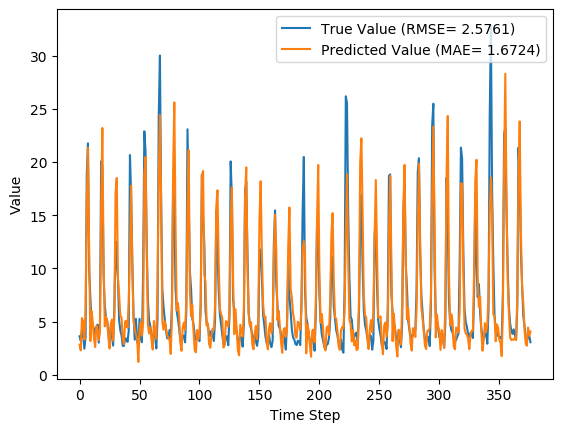

The table this chart was drawn from, first rows:
y_true, y_pred, y_true_scaled, y_pred_scaled
3.63, 2.843, 0.09071, 0.06547
3.21, 2.305, 0.07724, 0.04825
4.29, 5.349, 0.1119, 0.1458
3.67, 5.017, 0.09199, 0.1351
2.46, 3.321, 0.05321, 0.08079
3.54, 6.129, 0.08782, 0.1708
18.82, 16.5, 0.5776, 0.5031
21.76, 21.33, 0.6718, 0.6581
9.83, 11.61, 0.2894, 0.3463
7.16, 3.179, 0.2038, 0.07623
4.67, 6, 0.124, 0.1667
4.44, 4.95, 0.1167, 0.133
4.4, 3.467, 0.1154, 0.08547
3.83, 2.619, 0.09712, 0.05831
4.42, 4.604, 0.116, 0.1219
4.72, 4.206, 0.1256, 0.1092
3.03, 3.26, 0.07147, 0.07886
4.87, 4.27, 0.1304, 0.1112
20.07, 15.57, 0.6176, 0.4735
19.62, 23.2, 0.6032, 0.718
9.33, 11.31, 0.2734, 0.3368
6.56, 4.564, 0.1846, 0.1206
5.37, 5.49, 0.1465, 0.1503
5.07, 5.117, 0.1369, 0.1384
4.02, 3.544, 0.1032, 0.08795
3.34, 2.48, 0.08141, 0.05385
4.47, 4.778, 0.1176, 0.1275
3.61, 5.187, 0.09006, 0.1406
2.75, 3.214, 0.0625, 0.07738
6.28, 5.362, 0.1756, 0.1462
12.55, 17.11, 0.3766, 0.5227
10.44, 18.5, 0.309, 0.5674
9.01, 9.121, 0.2631, 0.2667
5.12, 7.462, 0.1385, 0.2135
4.16, 5.54, 0.1077, 0.1519
3.72, 5.408, 0.09359, 0.1477
2.73, 3.35, 0.06186, 0.08173
2.73, 2.876, 0.06186, 0.06654
3.43, 5.037, 0.08429, 0.1358
3.4, 5.057, 0.08333, 0.1365
3.1, 4.428, 0.07372, 0.1163
4.17, 6.872, 0.108, 0.1946
20.66, 11.99, 0.6365, 0.3588
16.78, 17.76, 0.5122, 0.5437
10.67, 9.589, 0.3163, 0.2817
5.59, 5.243, 0.1535, 0.1424
3.31, 4.262, 0.08045, 0.1109
5.26, 3.826, 0.1429, 0.097
3.05, 3.383, 0.07212, 0.0828
3.04, 1.221, 0.07179, 0.0135
5.26, 4.16, 0.1429, 0.1077
3.41, 4.946, 0.08365, 0.1329
3.07, 3.689, 0.07276, 0.0926
9.62, 4.919, 0.2827, 0.132
22.89, 18.94, 0.708, 0.5813
21.04, 20.47, 0.6487, 0.6304
12.14, 11.39, 0.3635, 0.3395
7.0, 4.688, 0.1987, 0.1246
5.08, 3.892, 0.1372, 0.09911
4.58, 4.452, 0.1212, 0.1171
... 317 more rows
